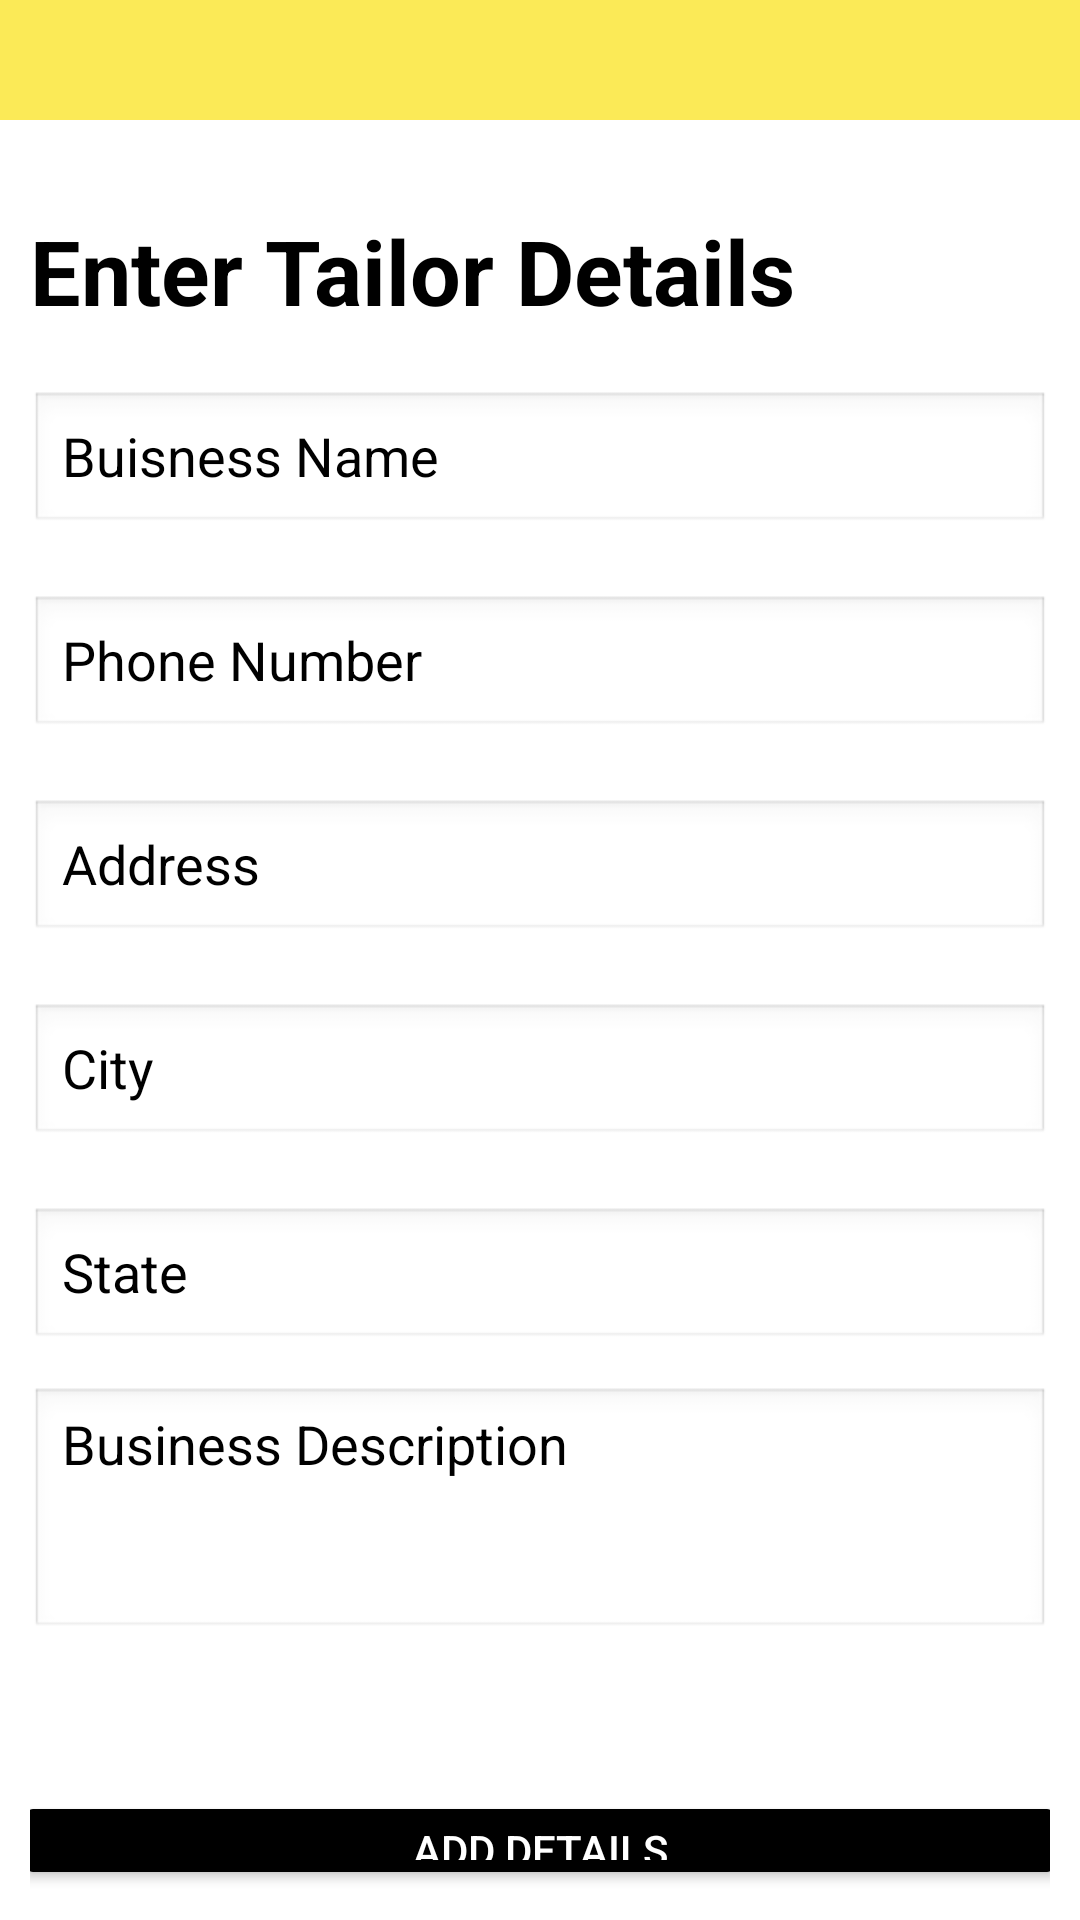

Reconstruct the res/layout file that produces this screen, plus the resources it refers to.
<!-- AndroidManifest.xml: application theme Theme.URTailorOG -->
<!-- res/layout/activity_tailor_details.xml -->
<?xml version="1.0" encoding="utf-8"?>
<LinearLayout xmlns:android="http://schemas.android.com/apk/res/android"
    android:layout_width="match_parent"
    android:layout_height="match_parent"
    android:orientation="vertical"
    android:background="@color/white">

    
    <View
        android:layout_width="match_parent"
        android:layout_height="40dp"
        android:background="#FBEA57" />

    
    <LinearLayout
        android:layout_width="match_parent"
        android:layout_height="0dp"
        android:layout_weight="1"
        android:orientation="vertical"
        android:padding="10dp">

        <TextView
            android:layout_width="wrap_content"
            android:layout_height="wrap_content"
            android:text="Enter Tailor Details"
            android:textSize="30sp"
            android:textStyle="bold"
            android:layout_marginTop="20dp"
            android:textColor="@color/black" />

        
        <EditText
            android:id="@+id/tailor_editBusinessName"
            android:layout_width="match_parent"
            android:layout_height="wrap_content"
            android:hint="Buisness Name"
            android:inputType="text"
            android:textColor="@color/black"
            android:textColorHint="@color/black"
            android:background="@android:drawable/edit_text"
            android:layout_marginTop="20dp"/>


        <EditText
            android:id="@+id/tailor_editTextPhone"
            android:layout_width="match_parent"
            android:layout_height="wrap_content"
            android:hint="Phone Number"
            android:inputType="phone"
            android:textColor="@color/black"
            android:textColorHint="@color/black"
            android:background="@android:drawable/edit_text"
            android:layout_marginTop="20dp"/>

        <EditText
            android:id="@+id/tailor_editTextAddress"
            android:layout_width="match_parent"
            android:layout_height="wrap_content"
            android:hint="Address"
            android:textColor="@color/black"
            android:textColorHint="@color/black"
            android:background="@android:drawable/edit_text"
            android:inputType="text"
            android:layout_marginTop="20dp"/>

        <EditText
            android:id="@+id/tailor_editTextCity"
            android:layout_width="match_parent"
            android:layout_height="wrap_content"
            android:hint="City"
            android:inputType="text"
            android:textColor="@color/black"
            android:textColorHint="@color/black"
            android:background="@android:drawable/edit_text"
            android:layout_marginTop="20dp"/>

        <EditText
            android:id="@+id/tailor_editTextState"
            android:layout_width="match_parent"
            android:layout_height="wrap_content"
            android:hint="State"
            android:inputType="text"
            android:textColor="@color/black"
            android:textColorHint="@color/black"
            android:background="@android:drawable/edit_text"
            android:layout_marginTop="20dp"/>

        <EditText
            android:id="@+id/tailor_editTextDescription"
            android:layout_width="match_parent"
            android:layout_height="wrap_content"
            android:background="@android:drawable/edit_text"
            android:hint="Business Description"
            android:inputType="textMultiLine"
            android:minLines="3"
            android:gravity="top"
            android:textColor="@color/black"
            android:textColorHint="@color/black"
            android:layout_marginTop="12dp"/>


        <Button
            android:id="@+id/tailor_updateBtn"
            android:layout_width="350dp"
            android:layout_height="wrap_content"
            android:text="Add Details"
            android:textColor="@color/white"
            android:backgroundTint="@color/black"
            android:layout_gravity="center"
            android:layout_marginTop="50dp"/>
    </LinearLayout>

</LinearLayout>
<!-- resources referenced by this layout -->
<resources>
  <style name="Theme.URTailorOG" parent="Base.Theme.URTailorOG" />
  <style name="Base.Theme.URTailorOG" parent="Theme.Material3.DayNight.NoActionBar">
          
          
      </style>
  <!-- not gathered from this repository: default colours our renderer supplied (Android Studio template values) -->
  <color name="black">#FF000000</color>
  <color name="white">#FFFFFFFF</color>
</resources>
